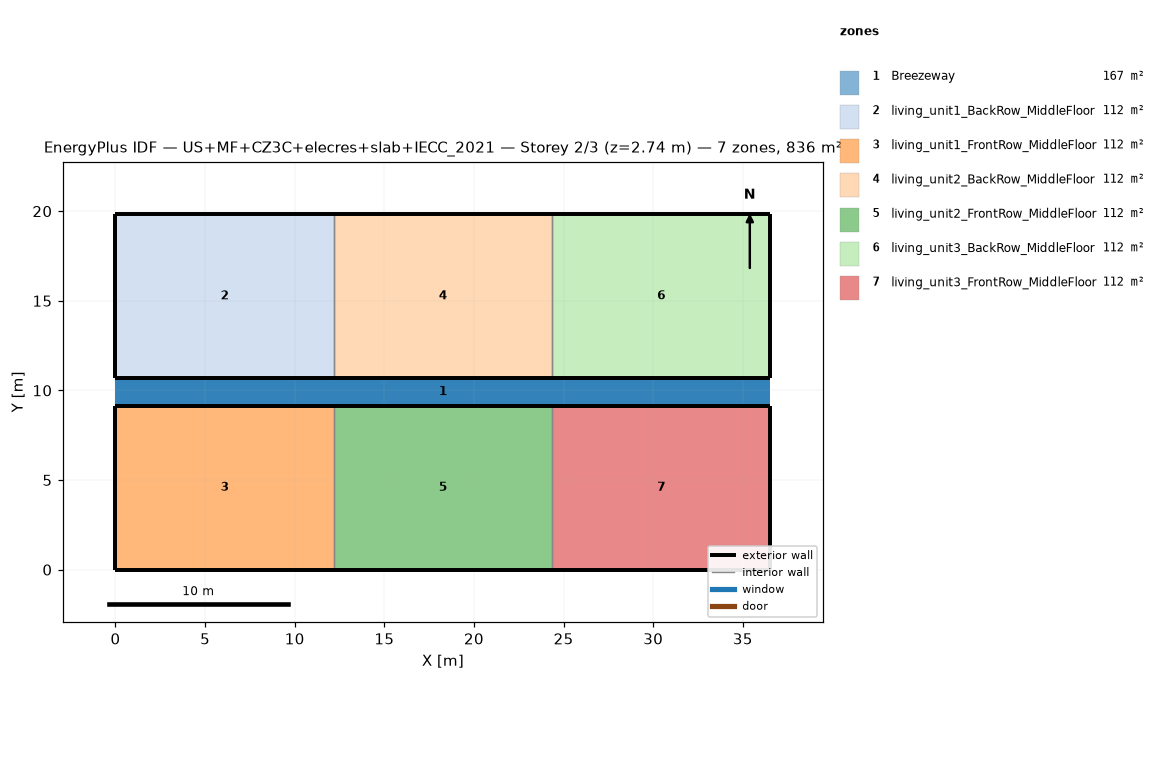
=== STOREY PLAN SPEC (per zone: floor XY polygon, exterior-wall plan segments, windows/doors) ===
zone 1: Breezeway  (167.0 m²)
  floor: (36.54, 9.16) (0.00, 9.16) (0.00, 10.68) (36.54, 10.68)
  floor: (36.54, 9.16) (0.00, 9.16) (0.00, 10.68) (36.54, 10.68)
  floor: (36.54, 9.16) (0.00, 9.16) (0.00, 10.68) (36.54, 10.68)
zone 2: living_unit1_BackRow_MiddleFloor  (111.5 m²)
  floor: (12.18, 10.68) (0.00, 10.68) (0.00, 19.84) (12.18, 19.84)
  exterior wall: (0.00, 10.68) – (12.18, 10.68)  [12.2 m]
  exterior wall: (12.18, 19.84) – (0.00, 19.84)  [12.2 m]
  exterior wall: (0.00, 19.84) – (0.00, 10.68)  [9.2 m]
  interior walls: 1
zone 3: living_unit1_FrontRow_MiddleFloor  (111.5 m²)
  floor: (12.18, 0.00) (0.00, 0.00) (0.00, 9.16) (12.18, 9.16)
  exterior wall: (0.00, 0.00) – (12.18, 0.00)  [12.2 m]
  exterior wall: (12.18, 9.16) – (0.00, 9.16)  [12.2 m]
  exterior wall: (0.00, 9.16) – (0.00, 0.00)  [9.2 m]
  interior walls: 1
zone 4: living_unit2_BackRow_MiddleFloor  (111.5 m²)
  floor: (24.36, 10.68) (12.18, 10.68) (12.18, 19.84) (24.36, 19.84)
  exterior wall: (12.18, 10.68) – (24.36, 10.68)  [12.2 m]
  exterior wall: (24.36, 19.84) – (12.18, 19.84)  [12.2 m]
  interior walls: 2
zone 5: living_unit2_FrontRow_MiddleFloor  (111.5 m²)
  floor: (24.36, 0.00) (12.18, 0.00) (12.18, 9.16) (24.36, 9.16)
  exterior wall: (12.18, 0.00) – (24.36, 0.00)  [12.2 m]
  exterior wall: (24.36, 9.16) – (12.18, 9.16)  [12.2 m]
  interior walls: 2
zone 6: living_unit3_BackRow_MiddleFloor  (111.5 m²)
  floor: (36.54, 10.68) (24.36, 10.68) (24.36, 19.84) (36.54, 19.84)
  exterior wall: (24.36, 10.68) – (36.54, 10.68)  [12.2 m]
  exterior wall: (36.54, 10.68) – (36.54, 19.84)  [9.2 m]
  exterior wall: (36.54, 19.84) – (24.36, 19.84)  [12.2 m]
  interior walls: 1
zone 7: living_unit3_FrontRow_MiddleFloor  (111.5 m²)
  floor: (36.54, 0.00) (24.36, 0.00) (24.36, 9.16) (36.54, 9.16)
  exterior wall: (24.36, 0.00) – (36.54, 0.00)  [12.2 m]
  exterior wall: (36.54, 0.00) – (36.54, 9.16)  [9.2 m]
  exterior wall: (36.54, 9.16) – (24.36, 9.16)  [12.2 m]
  interior walls: 1

=== DERIVED (storey summary) ===
Building: US+MF+CZ3C+elecres+slab+IECC_2021
Storey: 2 of 3  (floor level z = 2.74 m)
Storey gross floor area: 836.2 m²
Zones on this storey: 7
  - Breezeway: floor 167.0 m²
  - living_unit1_BackRow_MiddleFloor: floor 111.5 m²; exterior wall 33.5 m (86.9 m²); WWR 0.0%
  - living_unit1_FrontRow_MiddleFloor: floor 111.5 m²; exterior wall 33.5 m (86.9 m²); WWR 0.0%
  - living_unit2_BackRow_MiddleFloor: floor 111.5 m²; exterior wall 24.4 m (63.1 m²); WWR 0.0%
  - living_unit2_FrontRow_MiddleFloor: floor 111.5 m²; exterior wall 24.4 m (63.1 m²); WWR 0.0%
  - living_unit3_BackRow_MiddleFloor: floor 111.5 m²; exterior wall 33.5 m (86.9 m²); WWR 0.0%
  - living_unit3_FrontRow_MiddleFloor: floor 111.5 m²; exterior wall 33.5 m (86.9 m²); WWR 0.0%
Zone adjacency (shared interzone walls):
  - living_unit1_BackRow_MiddleFloor ↔ living_unit2_BackRow_MiddleFloor
  - living_unit1_FrontRow_MiddleFloor ↔ living_unit2_FrontRow_MiddleFloor
  - living_unit2_BackRow_MiddleFloor ↔ living_unit3_BackRow_MiddleFloor
  - living_unit2_FrontRow_MiddleFloor ↔ living_unit3_FrontRow_MiddleFloor